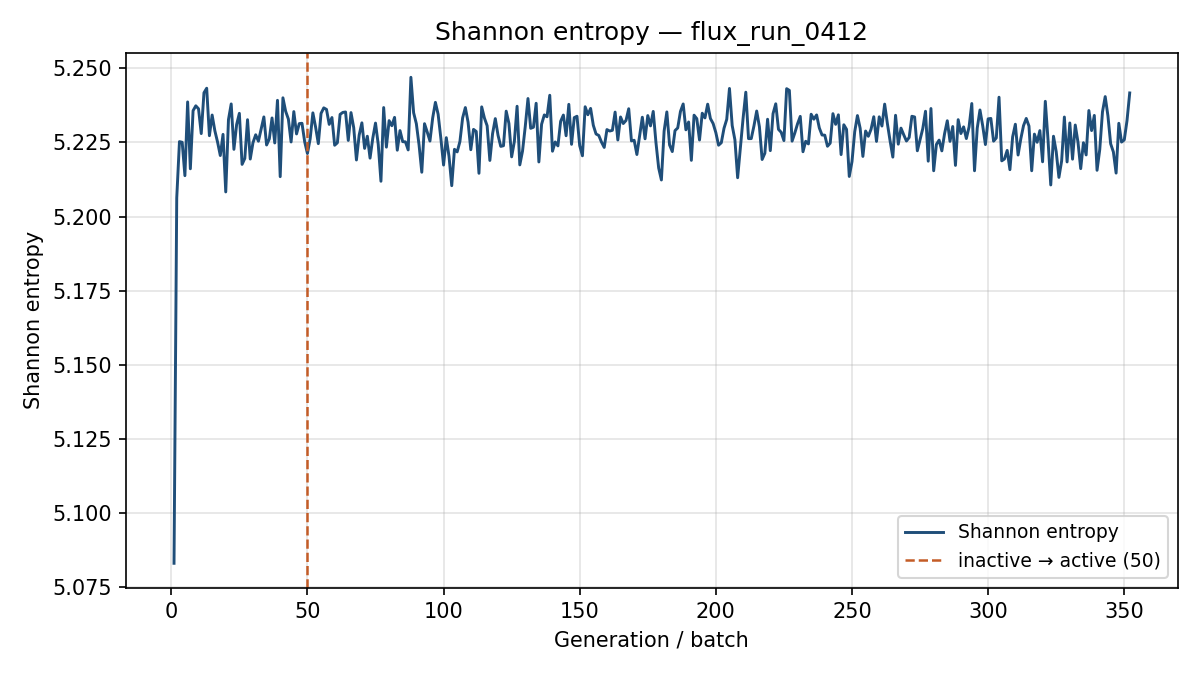

Source data for this figure (header and first rows):
generation, shannon_entropy, k_generation
1, 5.083, 0.8655
2, 5.206, 0.998
3, 5.225, 0.9639
4, 5.225, 0.9757
5, 5.214, 0.9632
6, 5.239, 0.9642
7, 5.216, 0.9741
8, 5.236, 0.9535
9, 5.237, 0.9802
10, 5.236, 0.9777
11, 5.228, 0.9618
12, 5.242, 0.9609
13, 5.243, 0.9671
14, 5.227, 0.9632
15, 5.234, 0.9327
16, 5.229, 0.9846
17, 5.225, 0.9661
18, 5.221, 0.9846
19, 5.228, 0.9713
20, 5.208, 0.9695
21, 5.233, 0.9948
22, 5.238, 0.9735
23, 5.223, 0.9789
24, 5.231, 0.9531
25, 5.235, 0.9601
26, 5.218, 0.9564
27, 5.22, 0.9472
28, 5.233, 0.9627
29, 5.219, 0.9485
30, 5.225, 0.9652
31, 5.228, 0.977
32, 5.225, 0.9828
33, 5.23, 0.9749
34, 5.234, 0.954
35, 5.224, 0.9602
36, 5.226, 0.9788
37, 5.233, 0.9653
38, 5.225, 0.9846
39, 5.239, 0.9799
40, 5.213, 0.9728
41, 5.24, 0.975
42, 5.236, 0.9551
43, 5.233, 0.9673
44, 5.225, 0.9552
45, 5.235, 0.9717
46, 5.228, 0.9636
47, 5.231, 0.9708
48, 5.231, 0.969
49, 5.225, 0.9588
50, 5.221, 0.9757
51, 5.226, 0.9642
52, 5.235, 0.9636
53, 5.23, 0.9637
54, 5.225, 0.9834
55, 5.235, 0.9708
56, 5.237, 0.9474
57, 5.236, 0.9533
58, 5.231, 0.9504
59, 5.233, 0.9592
60, 5.224, 0.9593
... 292 more rows
